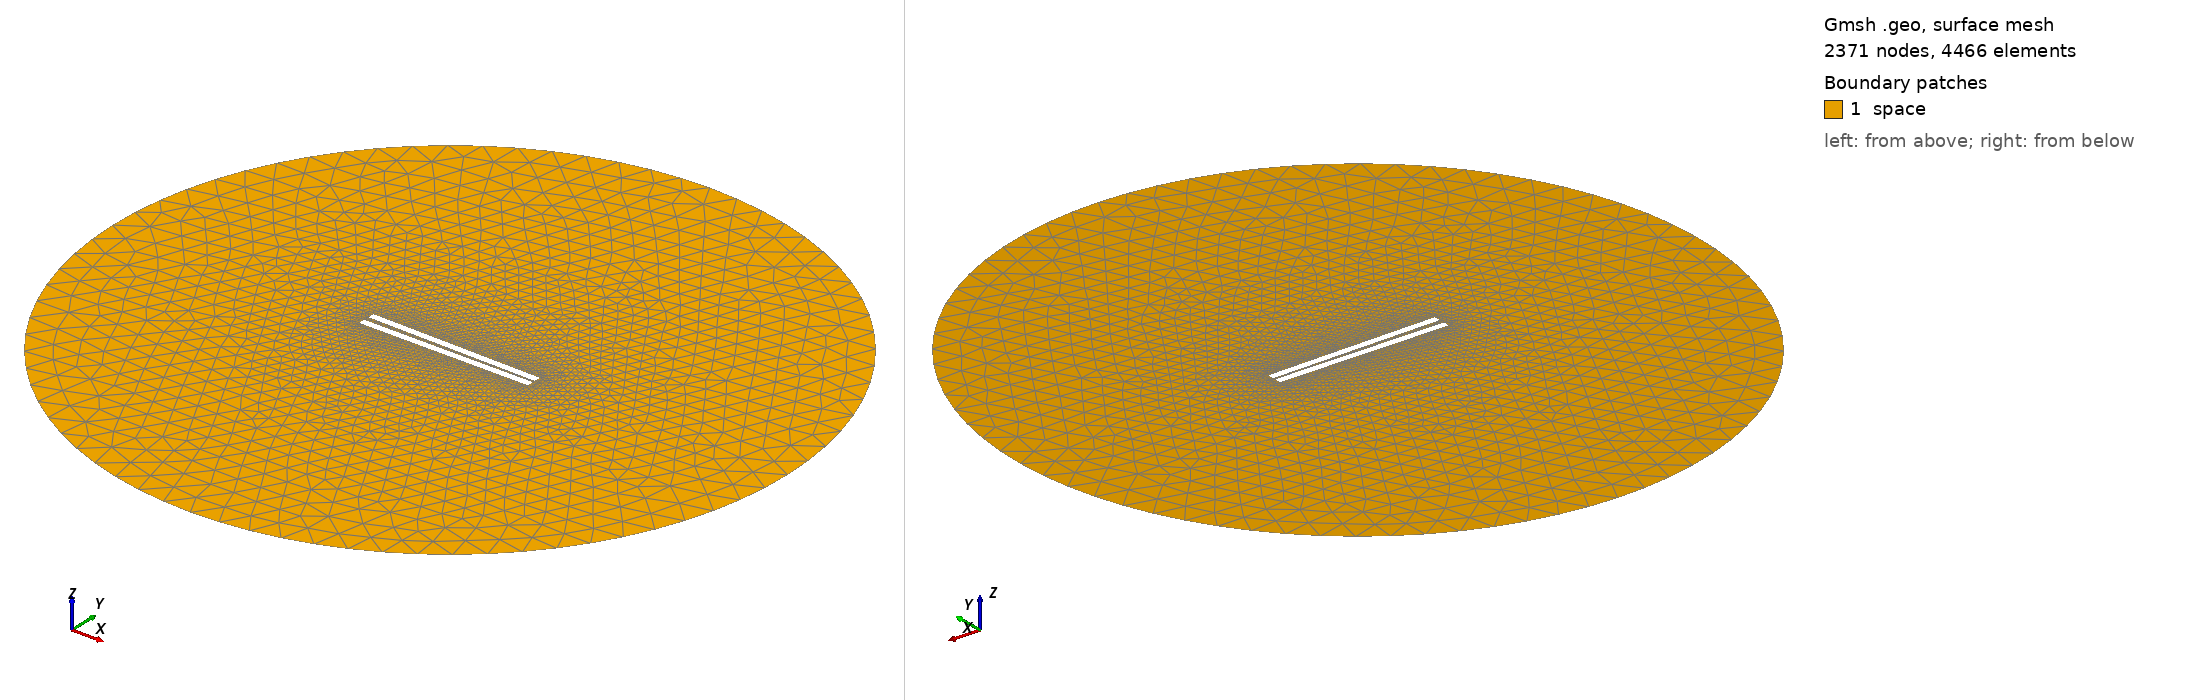

Gmsh geometry script, surface-meshed: 2371 nodes, 4466 surface elements. Boundary patches (legend numbers): 1 space. Left view from above one corner, right view from below the opposite corner. Legend entries are the model's physical surfaces. The drawing asked Gmsh for element sizes between 1% and 20% of the model's largest extent; the script's own settings can give other sizes.

=== 90.geo (drawn) ===
// Set the geometry kernel
SetFactory("OpenCASCADE");

//---------------------------------------
// Rectangles
//---------------------------------------

// Rectangle 1 (top)
Point(1) = {-49.9, 1.1944444444444444, 0, 1.0};
Point(2) = {49.9, 1.1944444444444444, 0, 1.0};
Point(3) = {49.9, 4.9944444444444445, 0, 1.0};
Point(4) = {-49.9, 4.9944444444444445, 0, 1.0};

Line(1) = {1, 2};
Line(2) = {2, 3};
Line(3) = {3, 4};
Line(4) = {4, 1};

Line Loop(1) = {1, 2, 3, 4};
Plane Surface(1) = {1};

Rotate { {0, 0, 1}, {0,  1.1944444444444444,  0}, -0.017 } {
  Surface{1};
}

// Rectangle 2 (bottom)
Point(5) = {-49.9, -1.1944444444444444, 0, 1.0};
Point(6) = {49.9, -1.1944444444444444, 0, 1.0};
Point(7) = {49.9, -4.9944444444444445, 0, 1.0};
Point(8) = {-49.9, -4.9944444444444445, 0, 1.0};

Line(5) = {5, 6};
Line(6) = {6, 7};
Line(7) = {7, 8};
Line(8) = {8, 5};

Line Loop(2) = {5, 6, 7, 8};
Plane Surface(2) = {2}; 


//---------------------------------------
// Circle
//---------------------------------------

// Define points
Point(9) = {0, 0, 0};        // Center
Point(10) = {200, 0, 0};     // Start point
Point(11) = {0, 200, 0};     // 90 degrees
Point(12) = {-200, 0, 0};    // 180 degrees
Point(13) = {0, -200, 0};    // 270 degrees

// Define circle arcs (each needs start, center, end)
Circle(9) = {10, 9, 11};
Circle(10) = {11, 9, 12};
Circle(11) = {12, 9, 13};
Circle(12) = {13, 9, 10};

// Define curve loop and surface if needed
Curve Loop(3) = {9, 10, 11, 12};
Surface(3) = {3};

// Subtract Rectangles from Circle
BooleanDifference{ Surface{3}; Delete; }{ Surface{1}; Surface{2}; Delete; }

//---------------------------------------
// Transfinite Lines and Surface
//---------------------------------------
Transfinite Line {1, 3} = 50 Using Progression 1;
Transfinite Line {2, 4} = 2 Using Progression 1;
Transfinite Line {5, 7} = 50 Using Progression 1;
Transfinite Line {6, 8} = 2 Using Progression 1;
Transfinite Line {9, 10, 11, 12} = 20 Using Progression 1;

//---------------------------------------
// Define Physical Groups
//---------------------------------------                

//--- Physical Curves
// Physical groups for boundaries
Physical Line("force_segment", 10) = {1};
Physical Line("upper_plate", 11) = {2, 3, 4};
Physical Line("lower_plate", 12) = {5, 6, 7, 8};
Physical Line("boundary", 20) = {9, 10, 11, 12};

//--- Physical Surfaces
Physical Surface("space", 30) = {3};

//---------------------------------------
// 6. Generate the Mesh
//---------------------------------------
Mesh 2;  // 2D mesh generation
